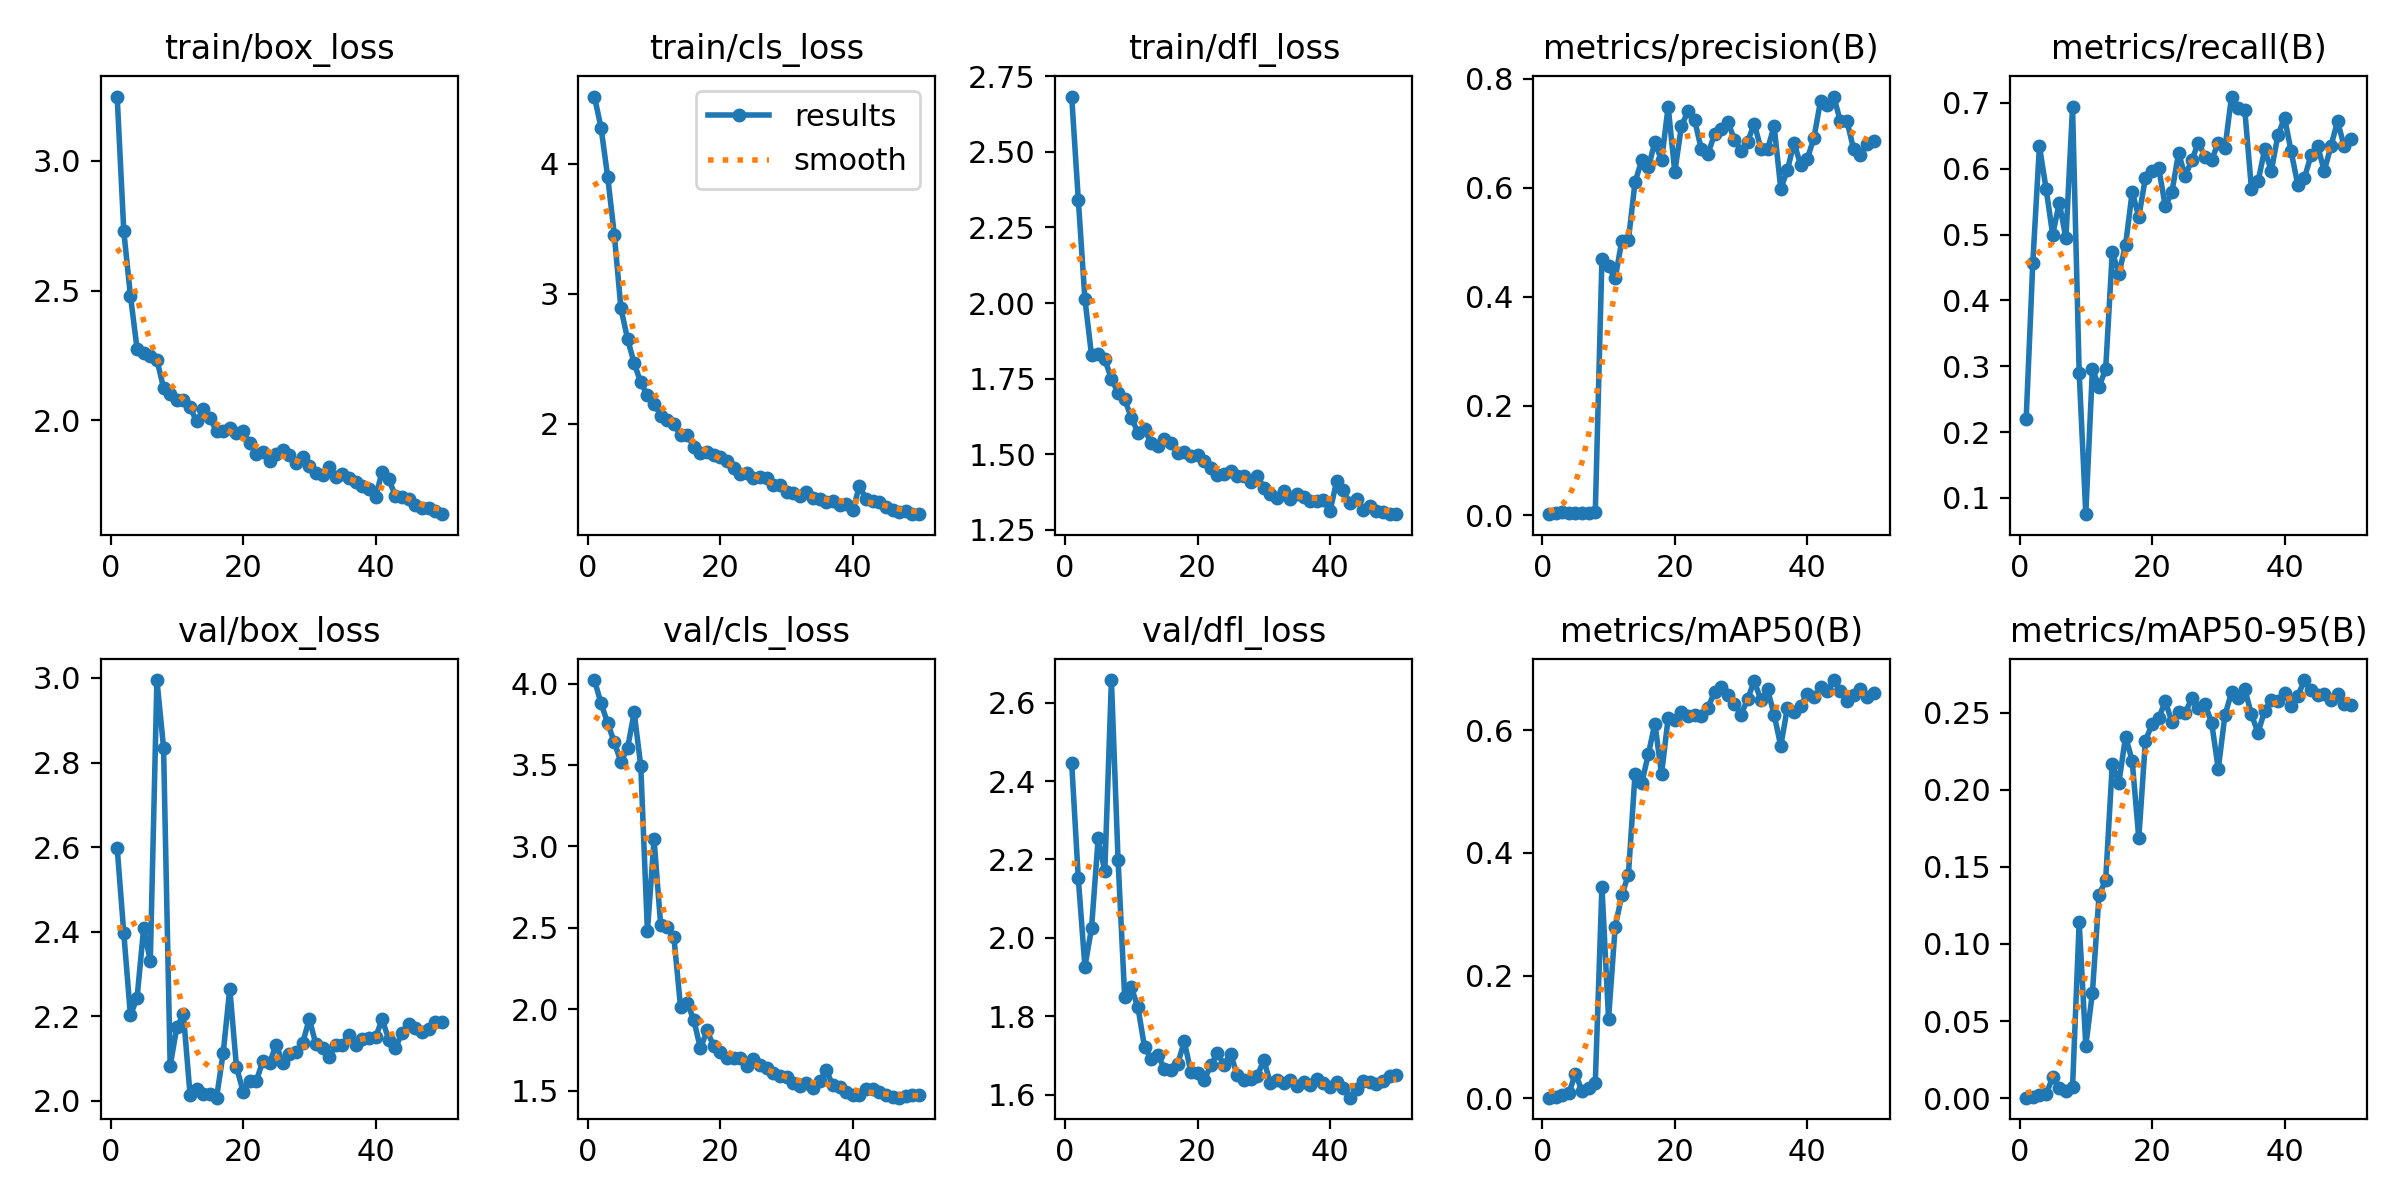

Source data for this figure (header and first rows):
epoch, time, train/box_loss, train/cls_loss, train/dfl_loss, metrics/precision(B), metrics/recall(B), metrics/mAP50(B), metrics/mAP50-95(B), val/box_loss, val/cls_loss, val/dfl_loss, lr/pg0, lr/pg1, lr/pg2, lr/pg3, lr/pg4, lr/pg5, lr/pg6, lr/pg7
1, 27.26, 3.248, 4.518, 2.682, 0.00171, 0.2204, 0.00106, 0.0003, 2.598, 4.022, 2.447, 0.00102, 0.00034, 0.00102, 0.00034, 0.00102, 0.00034, 0.00102, 0.00034
2, 32.17, 2.728, 4.278, 2.342, 0.00354, 0.457, 0.00274, 0.00083, 2.396, 3.878, 2.152, 0.002058, 0.0006861, 0.002058, 0.0006861, 0.002058, 0.0006861, 0.002058, 0.0006861
3, 37.37, 2.481, 3.901, 2.013, 0.00492, 0.6344, 0.00576, 0.00193, 2.202, 3.758, 1.926, 0.003054, 0.001018, 0.003054, 0.001018, 0.003054, 0.001018, 0.003054, 0.001018
4, 41.95, 2.276, 3.456, 1.827, 0.00442, 0.5699, 0.00794, 0.00255, 2.243, 3.639, 2.026, 0.004007, 0.001336, 0.004007, 0.001336, 0.004007, 0.001336, 0.004007, 0.001336
5, 46.4, 2.258, 2.889, 1.831, 0.00387, 0.5, 0.04028, 0.01339, 2.409, 3.52, 2.254, 0.004917, 0.001639, 0.004917, 0.001639, 0.004917, 0.001639, 0.004917, 0.001639
6, 50.91, 2.248, 2.654, 1.814, 0.00425, 0.5484, 0.01175, 0.00641, 2.331, 3.602, 2.17, 0.005406, 0.001802, 0.005406, 0.001802, 0.005406, 0.001802, 0.005406, 0.001802
7, 55.12, 2.233, 2.466, 1.749, 0.00383, 0.4946, 0.0172, 0.0044, 2.995, 3.823, 2.657, 0.005287, 0.001762, 0.005287, 0.001762, 0.005287, 0.001762, 0.005287, 0.001762
8, 59.58, 2.125, 2.318, 1.703, 0.00537, 0.6935, 0.0254, 0.00711, 2.835, 3.491, 2.2, 0.005168, 0.001723, 0.005168, 0.001723, 0.005168, 0.001723, 0.005168, 0.001723
9, 63.84, 2.101, 2.22, 1.682, 0.4686, 0.2903, 0.345, 0.1142, 2.082, 2.479, 1.849, 0.00505, 0.001683, 0.00505, 0.001683, 0.00505, 0.001683, 0.00505, 0.001683
10, 68.34, 2.079, 2.156, 1.622, 0.4562, 0.07527, 0.1298, 0.03397, 2.174, 3.044, 1.874, 0.004931, 0.001644, 0.004931, 0.001644, 0.004931, 0.001644, 0.004931, 0.001644
11, 72.66, 2.078, 2.064, 1.572, 0.4338, 0.2957, 0.2793, 0.06848, 2.204, 2.518, 1.823, 0.004812, 0.001604, 0.004812, 0.001604, 0.004812, 0.001604, 0.004812, 0.001604
12, 77.08, 2.049, 2.027, 1.582, 0.5028, 0.2688, 0.331, 0.1318, 2.015, 2.508, 1.722, 0.004693, 0.001564, 0.004693, 0.001564, 0.004693, 0.001564, 0.004693, 0.001564
13, 81.4, 1.996, 1.997, 1.537, 0.5045, 0.2956, 0.3646, 0.1414, 2.029, 2.441, 1.692, 0.004574, 0.001525, 0.004574, 0.001525, 0.004574, 0.001525, 0.004574, 0.001525
14, 85.94, 2.042, 1.915, 1.528, 0.6103, 0.4731, 0.5283, 0.2166, 2.016, 2.014, 1.702, 0.004456, 0.001485, 0.004456, 0.001485, 0.004456, 0.001485, 0.004456, 0.001485
15, 90.32, 2.007, 1.914, 1.552, 0.6503, 0.4409, 0.5132, 0.2047, 2.017, 2.04, 1.667, 0.004337, 0.001446, 0.004337, 0.001446, 0.004337, 0.001446, 0.004337, 0.001446
16, 94.84, 1.959, 1.825, 1.537, 0.6372, 0.4839, 0.5606, 0.2345, 2.008, 1.934, 1.664, 0.004218, 0.001406, 0.004218, 0.001406, 0.004218, 0.001406, 0.004218, 0.001406
17, 99.15, 1.958, 1.778, 1.504, 0.6839, 0.5645, 0.6108, 0.2189, 2.113, 1.76, 1.679, 0.004099, 0.001366, 0.004099, 0.001366, 0.004099, 0.001366, 0.004099, 0.001366
18, 103.7, 1.969, 1.787, 1.508, 0.6501, 0.5269, 0.5284, 0.1685, 2.265, 1.87, 1.737, 0.00398, 0.001327, 0.00398, 0.001327, 0.00398, 0.001327, 0.00398, 0.001327
19, 108.1, 1.95, 1.762, 1.495, 0.7488, 0.586, 0.6199, 0.2318, 2.081, 1.772, 1.658, 0.003862, 0.001287, 0.003862, 0.001287, 0.003862, 0.001287, 0.003862, 0.001287
20, 112.6, 1.957, 1.748, 1.497, 0.6288, 0.5968, 0.6166, 0.2425, 2.022, 1.739, 1.656, 0.003743, 0.001248, 0.003743, 0.001248, 0.003743, 0.001248, 0.003743, 0.001248
21, 117.1, 1.911, 1.711, 1.477, 0.7131, 0.6013, 0.6289, 0.2464, 2.047, 1.7, 1.637, 0.003624, 0.001208, 0.003624, 0.001208, 0.003624, 0.001208, 0.003624, 0.001208
22, 121.7, 1.868, 1.66, 1.456, 0.7406, 0.543, 0.6224, 0.2572, 2.047, 1.698, 1.676, 0.003505, 0.001168, 0.003505, 0.001168, 0.003505, 0.001168, 0.003505, 0.001168
23, 126, 1.879, 1.612, 1.43, 0.7237, 0.5645, 0.6252, 0.244, 2.095, 1.7, 1.706, 0.003386, 0.001129, 0.003386, 0.001129, 0.003386, 0.001129, 0.003386, 0.001129
24, 130.6, 1.841, 1.619, 1.436, 0.6711, 0.6237, 0.6229, 0.2504, 2.089, 1.653, 1.677, 0.003268, 0.001089, 0.003268, 0.001089, 0.003268, 0.001089, 0.003268, 0.001089
25, 135.1, 1.868, 1.586, 1.444, 0.6619, 0.5894, 0.6361, 0.2497, 2.133, 1.693, 1.705, 0.003149, 0.00105, 0.003149, 0.00105, 0.003149, 0.00105, 0.003149, 0.00105
26, 139.6, 1.884, 1.589, 1.43, 0.6983, 0.6129, 0.6621, 0.2593, 2.089, 1.658, 1.65, 0.00303, 0.00101, 0.00303, 0.00101, 0.00303, 0.00101, 0.00303, 0.00101
27, 144, 1.866, 1.585, 1.427, 0.7072, 0.6398, 0.6707, 0.2527, 2.112, 1.64, 1.639, 0.002911, 0.0009704, 0.002911, 0.0009704, 0.002911, 0.0009704, 0.002911, 0.0009704
28, 148.4, 1.834, 1.531, 1.41, 0.7209, 0.6183, 0.658, 0.2556, 2.115, 1.61, 1.639, 0.002792, 0.0009308, 0.002792, 0.0009308, 0.002792, 0.0009308, 0.002792, 0.0009308
29, 152.8, 1.857, 1.53, 1.43, 0.6884, 0.6129, 0.6426, 0.2434, 2.137, 1.589, 1.648, 0.002674, 0.0008912, 0.002674, 0.0008912, 0.002674, 0.0008912, 0.002674, 0.0008912
30, 157.2, 1.825, 1.473, 1.39, 0.6683, 0.6398, 0.6252, 0.2135, 2.194, 1.583, 1.689, 0.002555, 0.0008516, 0.002555, 0.0008516, 0.002555, 0.0008516, 0.002555, 0.0008516
31, 161.5, 1.797, 1.465, 1.37, 0.6848, 0.6308, 0.651, 0.2482, 2.134, 1.545, 1.63, 0.002436, 0.000812, 0.002436, 0.000812, 0.002436, 0.000812, 0.002436, 0.000812
32, 166, 1.788, 1.448, 1.354, 0.7175, 0.7097, 0.6801, 0.2631, 2.126, 1.529, 1.638, 0.002317, 0.0007724, 0.002317, 0.0007724, 0.002317, 0.0007724, 0.002317, 0.0007724
33, 170.5, 1.821, 1.479, 1.377, 0.6714, 0.692, 0.6489, 0.2592, 2.103, 1.546, 1.63, 0.002198, 0.0007328, 0.002198, 0.0007328, 0.002198, 0.0007328, 0.002198, 0.0007328
34, 175, 1.782, 1.433, 1.351, 0.6706, 0.6896, 0.6664, 0.2656, 2.131, 1.518, 1.637, 0.00208, 0.0006932, 0.00208, 0.0006932, 0.00208, 0.0006932, 0.00208, 0.0006932
35, 179.3, 1.795, 1.424, 1.37, 0.7131, 0.5699, 0.6249, 0.2488, 2.133, 1.559, 1.622, 0.001961, 0.0006536, 0.001961, 0.0006536, 0.001961, 0.0006536, 0.001961, 0.0006536
36, 183.9, 1.778, 1.398, 1.358, 0.5978, 0.5806, 0.5741, 0.237, 2.156, 1.625, 1.632, 0.001842, 0.000614, 0.001842, 0.000614, 0.001842, 0.000614, 0.001842, 0.000614
37, 188.2, 1.76, 1.406, 1.346, 0.6325, 0.6293, 0.6368, 0.2512, 2.133, 1.533, 1.626, 0.001723, 0.0005744, 0.001723, 0.0005744, 0.001723, 0.0005744, 0.001723, 0.0005744
38, 192.7, 1.748, 1.379, 1.344, 0.6827, 0.5968, 0.63, 0.2581, 2.146, 1.521, 1.641, 0.001604, 0.0005348, 0.001604, 0.0005348, 0.001604, 0.0005348, 0.001604, 0.0005348
39, 197.1, 1.737, 1.383, 1.349, 0.6417, 0.6505, 0.6397, 0.2576, 2.148, 1.492, 1.631, 0.001486, 0.0004952, 0.001486, 0.0004952, 0.001486, 0.0004952, 0.001486, 0.0004952
40, 201.6, 1.704, 1.334, 1.311, 0.6529, 0.6777, 0.6589, 0.263, 2.15, 1.472, 1.62, 0.001367, 0.0004556, 0.001367, 0.0004556, 0.001367, 0.0004556, 0.001367, 0.0004556
41, 208.2, 1.802, 1.52, 1.412, 0.6914, 0.6263, 0.6537, 0.2546, 2.193, 1.474, 1.634, 0.001248, 0.000416, 0.001248, 0.000416, 0.001248, 0.000416, 0.001248, 0.000416
42, 212.8, 1.772, 1.425, 1.381, 0.759, 0.5756, 0.6698, 0.2607, 2.145, 1.511, 1.618, 0.001129, 0.0003764, 0.001129, 0.0003764, 0.001129, 0.0003764, 0.001129, 0.0003764
43, 217.1, 1.71, 1.407, 1.339, 0.7524, 0.586, 0.6645, 0.2711, 2.125, 1.51, 1.593, 0.00101, 0.0003368, 0.00101, 0.0003368, 0.00101, 0.0003368, 0.00101, 0.0003368
44, 221.6, 1.703, 1.4, 1.351, 0.7672, 0.6203, 0.6817, 0.2645, 2.161, 1.49, 1.616, 0.0008916, 0.0002972, 0.0008916, 0.0002972, 0.0008916, 0.0002972, 0.0008916, 0.0002972
45, 225.9, 1.696, 1.358, 1.316, 0.7215, 0.6344, 0.6643, 0.2615, 2.183, 1.472, 1.636, 0.0007728, 0.0002576, 0.0007728, 0.0002576, 0.0007728, 0.0002576, 0.0007728, 0.0002576
46, 230.4, 1.674, 1.341, 1.331, 0.7222, 0.5968, 0.6471, 0.2619, 2.172, 1.46, 1.632, 0.000654, 0.000218, 0.000654, 0.000218, 0.000654, 0.000218, 0.000654, 0.000218
47, 234.7, 1.661, 1.323, 1.313, 0.6704, 0.6341, 0.6567, 0.258, 2.163, 1.457, 1.627, 0.0005352, 0.0001784, 0.0005352, 0.0001784, 0.0005352, 0.0001784, 0.0005352, 0.0001784
48, 239, 1.66, 1.333, 1.31, 0.6594, 0.672, 0.6676, 0.2619, 2.169, 1.471, 1.635, 0.0004164, 0.0001388, 0.0004164, 0.0001388, 0.0004164, 0.0001388, 0.0004164, 0.0001388
49, 243.3, 1.649, 1.31, 1.302, 0.6807, 0.6344, 0.6537, 0.2556, 2.187, 1.471, 1.649, 0.0002976, 9.92e-05, 0.0002976, 9.92e-05, 0.0002976, 9.92e-05, 0.0002976, 9.92e-05
50, 247.9, 1.638, 1.305, 1.303, 0.6854, 0.6452, 0.6609, 0.255, 2.186, 1.471, 1.65, 0.0001788, 5.96e-05, 0.0001788, 5.96e-05, 0.0001788, 5.96e-05, 0.0001788, 5.96e-05
